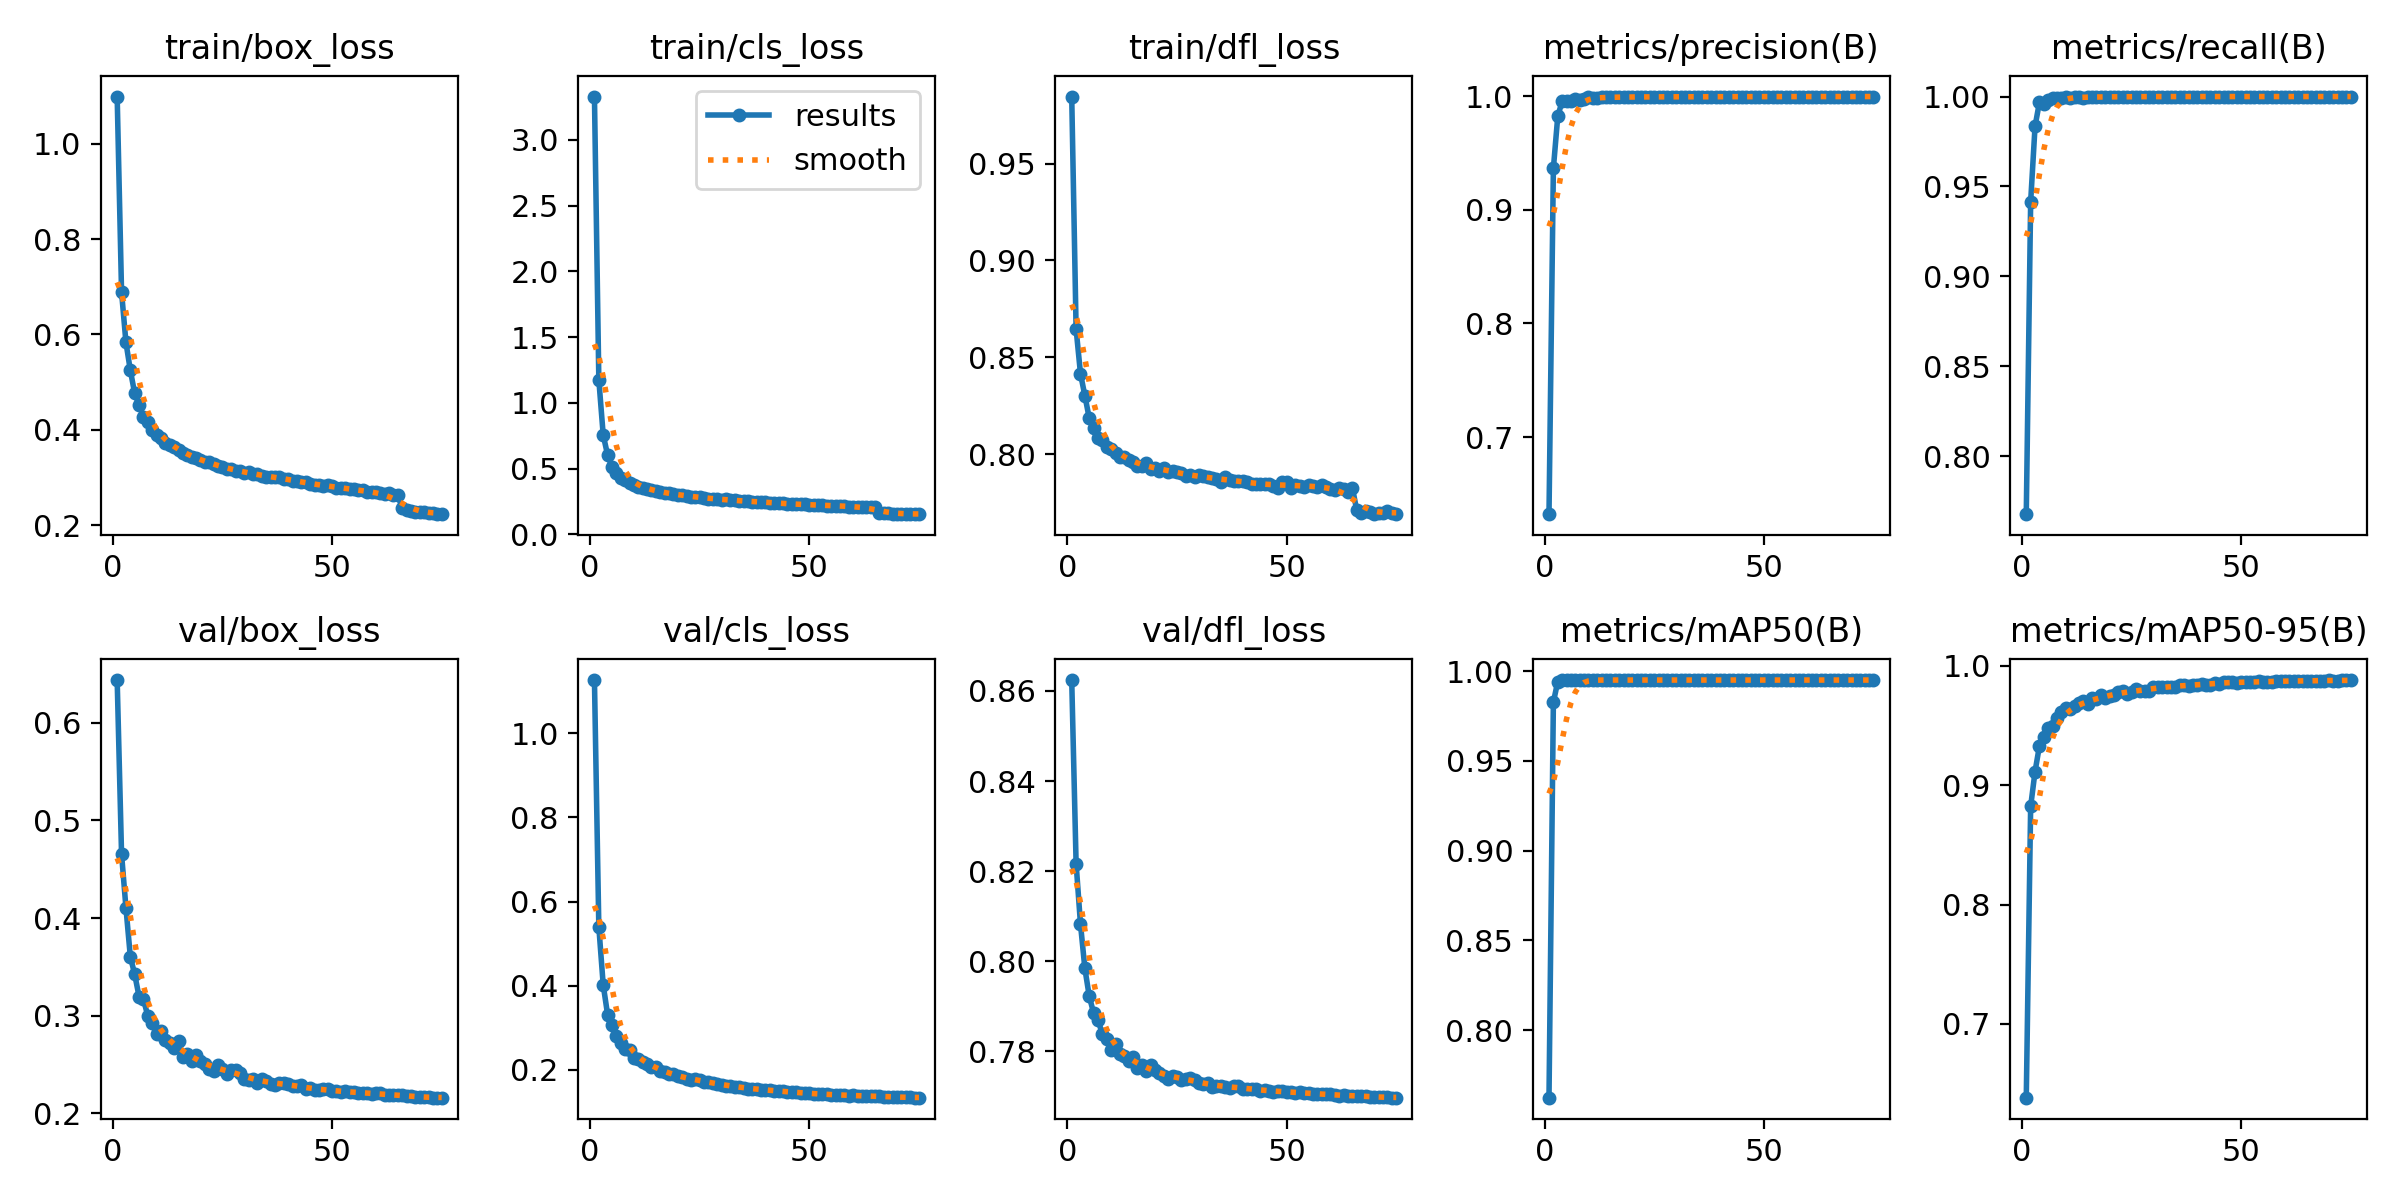

The table this chart was drawn from, first rows:
epoch, train/box_loss, train/cls_loss, train/dfl_loss, metrics/precision(B), metrics/recall(B), metrics/mAP50(B), metrics/mAP50-95(B), val/box_loss, val/cls_loss, val/dfl_loss, lr/pg0, lr/pg1, lr/pg2
1, 1.099, 3.33, 0.9846, 0.6321, 0.7678, 0.7623, 0.6382, 0.6439, 1.127, 0.8624, 5.9608e-05, 5.9608e-05, 5.9608e-05
2, 0.6888, 1.175, 0.8647, 0.9364, 0.9415, 0.9827, 0.8822, 0.4655, 0.5398, 0.8217, 0.0001177, 0.0001177, 0.0001177
3, 0.5834, 0.7553, 0.8416, 0.9822, 0.9834, 0.9942, 0.9113, 0.4105, 0.4017, 0.8082, 0.0001742, 0.0001742, 0.0001742
4, 0.5248, 0.6032, 0.8302, 0.9955, 0.9968, 0.995, 0.9328, 0.3605, 0.3312, 0.7984, 0.0001719, 0.0001719, 0.0001719
5, 0.4764, 0.5132, 0.8185, 0.9953, 0.9958, 0.9949, 0.9404, 0.3422, 0.3066, 0.7922, 0.0001696, 0.0001696, 0.0001696
6, 0.4515, 0.4657, 0.8135, 0.9958, 0.9982, 0.995, 0.9474, 0.3194, 0.2804, 0.7885, 0.0001672, 0.0001672, 0.0001672
7, 0.4279, 0.4281, 0.8084, 0.9976, 0.9993, 0.995, 0.9495, 0.3166, 0.2639, 0.787, 0.0001648, 0.0001648, 0.0001648
8, 0.4159, 0.4146, 0.8072, 0.9966, 0.9991, 0.995, 0.9566, 0.2995, 0.2492, 0.7838, 0.0001625, 0.0001625, 0.0001625
9, 0.4002, 0.389, 0.8036, 0.9975, 0.9993, 0.995, 0.9612, 0.2919, 0.2462, 0.7827, 0.0001601, 0.0001601, 0.0001601
10, 0.3901, 0.3781, 0.8029, 0.999, 0.9996, 0.995, 0.9646, 0.2812, 0.2292, 0.7804, 0.0001577, 0.0001577, 0.0001577
11, 0.3832, 0.3623, 0.8006, 0.9985, 0.9991, 0.995, 0.9638, 0.2843, 0.2266, 0.7816, 0.0001554, 0.0001554, 0.0001554
12, 0.3728, 0.3527, 0.7984, 0.9986, 0.9997, 0.995, 0.9661, 0.275, 0.2188, 0.7795, 0.000153, 0.000153, 0.000153
13, 0.3683, 0.3434, 0.7984, 0.9988, 0.9997, 0.995, 0.9687, 0.2724, 0.2137, 0.7789, 0.0001507, 0.0001507, 0.0001507
14, 0.3635, 0.3377, 0.7971, 0.9989, 0.9994, 0.995, 0.9704, 0.2663, 0.2073, 0.7778, 0.0001483, 0.0001483, 0.0001483
15, 0.3569, 0.3288, 0.7962, 0.999, 0.9998, 0.995, 0.968, 0.274, 0.2063, 0.7787, 0.0001459, 0.0001459, 0.0001459
16, 0.3504, 0.3206, 0.7941, 0.9991, 0.9998, 0.995, 0.973, 0.2577, 0.1976, 0.7763, 0.0001436, 0.0001436, 0.0001436
17, 0.3474, 0.3126, 0.7938, 0.999, 0.9997, 0.995, 0.9719, 0.2608, 0.1954, 0.7769, 0.0001412, 0.0001412, 0.0001412
18, 0.3441, 0.3124, 0.7953, 0.9992, 0.9999, 0.995, 0.9754, 0.2531, 0.189, 0.7756, 0.0001388, 0.0001388, 0.0001388
19, 0.3403, 0.3046, 0.7922, 0.9992, 0.9998, 0.995, 0.9728, 0.2595, 0.1895, 0.7769, 0.0001365, 0.0001365, 0.0001365
20, 0.3362, 0.3004, 0.7931, 0.9993, 0.9998, 0.995, 0.9747, 0.2533, 0.1849, 0.7758, 0.0001341, 0.0001341, 0.0001341
21, 0.3334, 0.2968, 0.7915, 0.9991, 0.9998, 0.995, 0.9758, 0.2505, 0.1822, 0.7752, 0.0001317, 0.0001317, 0.0001317
22, 0.3321, 0.2934, 0.793, 0.9992, 0.9998, 0.995, 0.9783, 0.2448, 0.1778, 0.7745, 0.0001294, 0.0001294, 0.0001294
23, 0.3277, 0.2872, 0.791, 0.9994, 1, 0.995, 0.9791, 0.2428, 0.177, 0.774, 0.000127, 0.000127, 0.000127
24, 0.3242, 0.2853, 0.7912, 0.9994, 0.9997, 0.995, 0.9767, 0.2493, 0.1782, 0.7746, 0.0001247, 0.0001247, 0.0001247
25, 0.3214, 0.2818, 0.7909, 0.9991, 1, 0.995, 0.9782, 0.2448, 0.1754, 0.7743, 0.0001223, 0.0001223, 0.0001223
26, 0.3178, 0.2747, 0.7903, 0.9994, 0.9999, 0.995, 0.9802, 0.2405, 0.1716, 0.7736, 0.0001199, 0.0001199, 0.0001199
27, 0.3184, 0.2723, 0.789, 0.9992, 0.9999, 0.995, 0.9788, 0.244, 0.1708, 0.7739, 0.0001176, 0.0001176, 0.0001176
28, 0.3142, 0.2712, 0.7891, 0.9994, 0.9999, 0.995, 0.9791, 0.2441, 0.1691, 0.774, 0.0001152, 0.0001152, 0.0001152
29, 0.3139, 0.2708, 0.7881, 0.9994, 1, 0.995, 0.979, 0.2414, 0.1664, 0.7737, 0.0001128, 0.0001128, 0.0001128
30, 0.3097, 0.2635, 0.7891, 0.9993, 1, 0.995, 0.9821, 0.235, 0.1638, 0.7729, 0.0001105, 0.0001105, 0.0001105
31, 0.3115, 0.265, 0.7885, 0.9994, 0.9999, 0.995, 0.9825, 0.2342, 0.1627, 0.7728, 0.0001081, 0.0001081, 0.0001081
32, 0.3081, 0.2586, 0.7882, 0.9995, 1, 0.995, 0.982, 0.2353, 0.1622, 0.7729, 0.0001057, 0.0001057, 0.0001057
33, 0.3065, 0.2577, 0.788, 0.9993, 1, 0.995, 0.9825, 0.2314, 0.16, 0.7721, 0.0001034, 0.0001034, 0.0001034
34, 0.3026, 0.2535, 0.7871, 0.9994, 1, 0.995, 0.9819, 0.2345, 0.1586, 0.7724, 0.000101, 0.000101, 0.000101
35, 0.3016, 0.2529, 0.7858, 0.9994, 1, 0.995, 0.9824, 0.2327, 0.1577, 0.7723, 9.8665e-05, 9.8665e-05, 9.8665e-05
36, 0.3018, 0.253, 0.7884, 0.9993, 1, 0.995, 0.9835, 0.2302, 0.1553, 0.7721, 9.6302e-05, 9.6302e-05, 9.6302e-05
37, 0.3004, 0.2478, 0.7865, 0.9994, 1, 0.995, 0.984, 0.2287, 0.1547, 0.7719, 9.3939e-05, 9.3939e-05, 9.3939e-05
38, 0.3005, 0.2491, 0.7861, 0.9994, 1, 0.995, 0.983, 0.231, 0.1541, 0.7722, 9.1576e-05, 9.1576e-05, 9.1576e-05
39, 0.2976, 0.2475, 0.786, 0.9994, 1, 0.995, 0.9841, 0.2309, 0.1532, 0.7722, 8.9214e-05, 8.9214e-05, 8.9214e-05
40, 0.2964, 0.2455, 0.7861, 0.9995, 1, 0.995, 0.9839, 0.2294, 0.1524, 0.7718, 8.6851e-05, 8.6851e-05, 8.6851e-05
41, 0.2938, 0.2409, 0.7858, 0.9994, 1, 0.995, 0.9847, 0.2276, 0.1514, 0.7716, 8.4488e-05, 8.4488e-05, 8.4488e-05
42, 0.2924, 0.2375, 0.7848, 0.9995, 1, 0.995, 0.9841, 0.2281, 0.1499, 0.7718, 8.2125e-05, 8.2125e-05, 8.2125e-05
43, 0.2905, 0.2377, 0.7847, 0.9995, 1, 0.995, 0.9841, 0.2287, 0.1495, 0.7716, 7.9762e-05, 7.9762e-05, 7.9762e-05
44, 0.2898, 0.2351, 0.7847, 0.9995, 1, 0.995, 0.9858, 0.2249, 0.1489, 0.7713, 7.74e-05, 7.74e-05, 7.74e-05
45, 0.2869, 0.2326, 0.7847, 0.9995, 1, 0.995, 0.9849, 0.2257, 0.1476, 0.7714, 7.5037e-05, 7.5037e-05, 7.5037e-05
46, 0.2853, 0.2293, 0.7844, 0.9994, 1, 0.995, 0.9864, 0.2233, 0.1468, 0.7711, 7.2674e-05, 7.2674e-05, 7.2674e-05
47, 0.2834, 0.2288, 0.7835, 0.9995, 1, 0.995, 0.986, 0.2241, 0.147, 0.7711, 7.0311e-05, 7.0311e-05, 7.0311e-05
48, 0.2832, 0.2283, 0.7827, 0.9995, 1, 0.995, 0.9862, 0.2243, 0.1451, 0.7712, 6.7948e-05, 6.7948e-05, 6.7948e-05
49, 0.2837, 0.2275, 0.7855, 0.9995, 1, 0.995, 0.9857, 0.225, 0.1449, 0.7713, 6.5586e-05, 6.5586e-05, 6.5586e-05
50, 0.2816, 0.2255, 0.7854, 0.9995, 1, 0.995, 0.9862, 0.2226, 0.1438, 0.7709, 6.3223e-05, 6.3223e-05, 6.3223e-05
51, 0.2783, 0.2228, 0.7825, 0.9995, 1, 0.995, 0.9863, 0.223, 0.1433, 0.771, 6.086e-05, 6.086e-05, 6.086e-05
52, 0.2781, 0.2228, 0.7843, 0.9995, 1, 0.995, 0.9865, 0.2217, 0.1421, 0.7708, 5.8497e-05, 5.8497e-05, 5.8497e-05
53, 0.278, 0.2203, 0.7835, 0.9995, 1, 0.995, 0.9861, 0.2226, 0.1422, 0.771, 5.6134e-05, 5.6134e-05, 5.6134e-05
54, 0.2758, 0.2183, 0.7829, 0.9995, 1, 0.995, 0.9869, 0.2214, 0.1417, 0.7709, 5.3772e-05, 5.3772e-05, 5.3772e-05
55, 0.275, 0.2192, 0.7841, 0.9996, 1, 0.995, 0.9866, 0.2215, 0.1409, 0.7708, 5.1409e-05, 5.1409e-05, 5.1409e-05
56, 0.273, 0.2179, 0.7836, 0.9996, 1, 0.995, 0.9863, 0.2212, 0.141, 0.7706, 4.9046e-05, 4.9046e-05, 4.9046e-05
57, 0.2729, 0.2168, 0.7833, 0.9995, 1, 0.995, 0.9867, 0.2208, 0.1404, 0.7705, 4.6683e-05, 4.6683e-05, 4.6683e-05
58, 0.2707, 0.2148, 0.7839, 0.9996, 1, 0.995, 0.987, 0.2205, 0.1398, 0.7705, 4.432e-05, 4.432e-05, 4.432e-05
59, 0.2697, 0.2112, 0.7829, 0.9996, 1, 0.995, 0.9872, 0.2201, 0.139, 0.7705, 4.1958e-05, 4.1958e-05, 4.1958e-05
60, 0.2692, 0.2107, 0.7823, 0.9995, 1, 0.995, 0.987, 0.2206, 0.1393, 0.7705, 3.9595e-05, 3.9595e-05, 3.9595e-05
... 15 more rows
